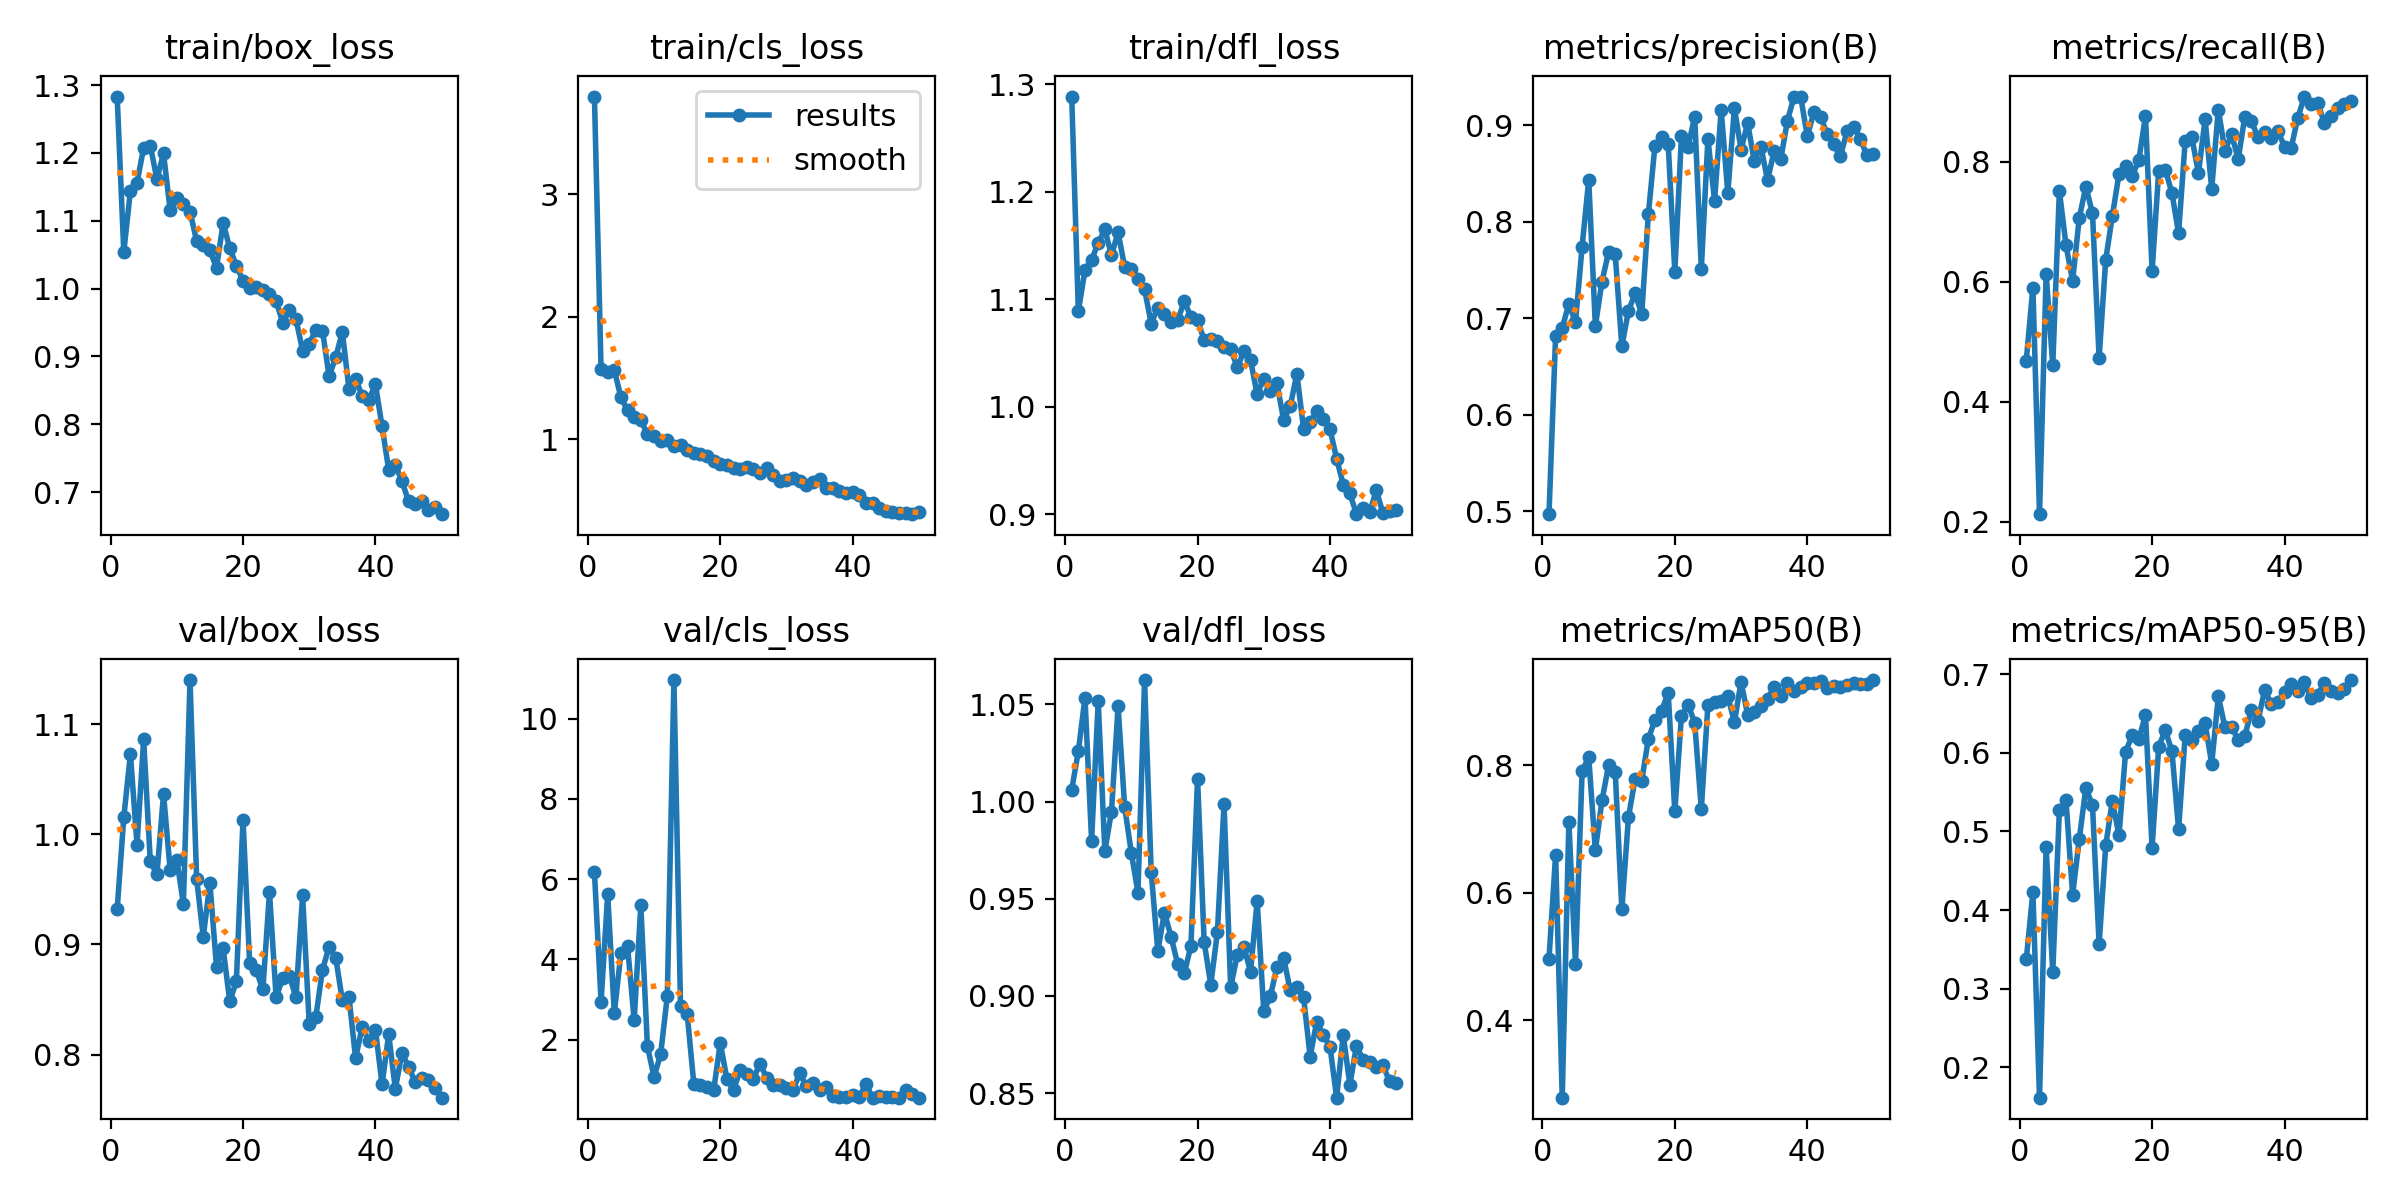

The table this chart was drawn from, first rows:
epoch, time, train/box_loss, train/cls_loss, train/dfl_loss, metrics/precision(B), metrics/recall(B), metrics/mAP50(B), metrics/mAP50-95(B), val/box_loss, val/cls_loss, val/dfl_loss, lr/pg0, lr/pg1, lr/pg2
1, 18.86, 1.283, 3.797, 1.289, 0.4968, 0.4685, 0.497, 0.3372, 0.932, 6.174, 1.006, 0.003278, 0.003278, 0.0705
2, 30.56, 1.054, 1.569, 1.089, 0.6815, 0.59, 0.6599, 0.4228, 1.016, 2.943, 1.026, 0.00648, 0.00648, 0.04037
3, 43.34, 1.144, 1.55, 1.127, 0.6901, 0.2127, 0.2787, 0.1613, 1.073, 5.619, 1.053, 0.009551, 0.009551, 0.01011
4, 55.78, 1.156, 1.561, 1.137, 0.7148, 0.6127, 0.7115, 0.48, 0.9906, 2.659, 0.9799, 0.009406, 0.009406, 0.009406
5, 68.89, 1.208, 1.34, 1.153, 0.6958, 0.4608, 0.4881, 0.3211, 1.086, 4.169, 1.052, 0.009208, 0.009208, 0.009208
6, 79.92, 1.211, 1.234, 1.165, 0.7743, 0.7509, 0.7911, 0.5267, 0.9755, 4.325, 0.9745, 0.00901, 0.00901, 0.00901
7, 91.86, 1.161, 1.179, 1.141, 0.8435, 0.661, 0.813, 0.5397, 0.9636, 2.484, 0.9947, 0.008812, 0.008812, 0.008812
8, 104.6, 1.2, 1.151, 1.162, 0.6918, 0.6011, 0.6666, 0.4194, 1.037, 5.349, 1.049, 0.008614, 0.008614, 0.008614
9, 116.9, 1.115, 1.043, 1.13, 0.738, 0.7058, 0.7449, 0.4901, 0.9678, 1.837, 0.9971, 0.008416, 0.008416, 0.008416
10, 128.7, 1.133, 1.025, 1.128, 0.7684, 0.7583, 0.7999, 0.5554, 0.9768, 1.069, 0.9736, 0.008218, 0.008218, 0.008218
11, 139.7, 1.125, 0.9875, 1.119, 0.7662, 0.7137, 0.7901, 0.533, 0.937, 1.644, 0.9531, 0.00802, 0.00802, 0.00802
12, 152.1, 1.113, 0.9893, 1.109, 0.6708, 0.4731, 0.5744, 0.3563, 1.14, 3.085, 1.063, 0.007822, 0.007822, 0.007822
13, 164.6, 1.07, 0.944, 1.078, 0.7076, 0.6366, 0.7188, 0.4823, 0.9598, 10.96, 0.9637, 0.007624, 0.007624, 0.007624
14, 176.9, 1.064, 0.9505, 1.092, 0.7256, 0.7097, 0.779, 0.5392, 0.9067, 2.831, 0.9231, 0.007426, 0.007426, 0.007426
15, 187.8, 1.056, 0.9079, 1.087, 0.7042, 0.7788, 0.7759, 0.4948, 0.956, 2.65, 0.9428, 0.007228, 0.007228, 0.007228
16, 199.3, 1.031, 0.8878, 1.079, 0.8075, 0.7926, 0.8412, 0.6013, 0.8796, 0.9097, 0.9304, 0.00703, 0.00703, 0.00703
17, 212, 1.097, 0.8813, 1.081, 0.879, 0.7761, 0.8717, 0.6223, 0.8966, 0.8834, 0.9164, 0.006832, 0.006832, 0.006832
18, 224.9, 1.06, 0.8581, 1.098, 0.8875, 0.8025, 0.8859, 0.6179, 0.8482, 0.8231, 0.9116, 0.006634, 0.006634, 0.006634
19, 237.1, 1.034, 0.8225, 1.084, 0.8807, 0.8758, 0.9135, 0.6477, 0.8667, 0.7383, 0.9257, 0.006436, 0.006436, 0.006436
20, 248.3, 1.012, 0.798, 1.081, 0.7481, 0.6178, 0.7277, 0.4791, 1.013, 1.918, 1.012, 0.006238, 0.006238, 0.006238
21, 260.4, 1.001, 0.7865, 1.062, 0.8884, 0.7841, 0.8777, 0.608, 0.8835, 1.025, 0.9276, 0.00604, 0.00604, 0.00604
22, 272.8, 1.002, 0.7604, 1.063, 0.8774, 0.786, 0.8955, 0.6289, 0.8765, 0.7395, 0.9058, 0.005842, 0.005842, 0.005842
23, 285.2, 0.998, 0.752, 1.061, 0.9091, 0.7475, 0.8669, 0.6017, 0.8591, 1.248, 0.9329, 0.005644, 0.005644, 0.005644
24, 296.7, 0.9924, 0.7708, 1.055, 0.7514, 0.6804, 0.7315, 0.5025, 0.9473, 1.148, 0.9989, 0.005446, 0.005446, 0.005446
25, 307.7, 0.9817, 0.7524, 1.054, 0.886, 0.8346, 0.8953, 0.6231, 0.8521, 1.026, 0.9044, 0.005248, 0.005248, 0.005248
26, 320.2, 0.9498, 0.7206, 1.037, 0.8217, 0.8404, 0.8998, 0.616, 0.8692, 1.406, 0.9211, 0.00505, 0.00505, 0.00505
27, 332.8, 0.9679, 0.7664, 1.052, 0.9156, 0.7804, 0.9016, 0.6278, 0.8712, 1.054, 0.925, 0.004852, 0.004852, 0.004852
28, 345.3, 0.9552, 0.7045, 1.043, 0.8298, 0.8702, 0.9084, 0.6378, 0.8524, 0.8732, 0.9124, 0.004654, 0.004654, 0.004654
29, 355.9, 0.9084, 0.6539, 1.012, 0.9178, 0.7546, 0.868, 0.5859, 0.9447, 0.8805, 0.9488, 0.004456, 0.004456, 0.004456
30, 368, 0.9188, 0.6639, 1.026, 0.8748, 0.8863, 0.9313, 0.672, 0.8278, 0.7918, 0.8921, 0.004258, 0.004258, 0.004258
31, 380.8, 0.9396, 0.6809, 1.014, 0.9022, 0.8179, 0.8793, 0.6323, 0.8342, 0.7596, 0.9, 0.00406, 0.00406, 0.00406
32, 393.3, 0.9383, 0.6573, 1.022, 0.8628, 0.8451, 0.8843, 0.6332, 0.877, 1.159, 0.9149, 0.003862, 0.003862, 0.003862
33, 405, 0.8708, 0.621, 0.9875, 0.8779, 0.804, 0.8937, 0.6162, 0.8979, 0.8432, 0.9194, 0.003664, 0.003664, 0.003664
34, 416, 0.8987, 0.6486, 1.001, 0.8431, 0.8746, 0.9044, 0.6211, 0.888, 0.931, 0.9029, 0.003466, 0.003466, 0.003466
35, 428.3, 0.9363, 0.6758, 1.031, 0.8732, 0.8669, 0.923, 0.6547, 0.8492, 0.756, 0.9046, 0.003268, 0.003268, 0.003268
36, 444, 0.8522, 0.5993, 0.9798, 0.8649, 0.8402, 0.9081, 0.6411, 0.8524, 0.8343, 0.8996, 0.00307, 0.00307, 0.00307
37, 456.5, 0.867, 0.6018, 0.9856, 0.9045, 0.8499, 0.93, 0.68, 0.7967, 0.5982, 0.8687, 0.002872, 0.002872, 0.002872
38, 469.3, 0.8417, 0.5719, 0.9963, 0.9297, 0.8395, 0.9169, 0.662, 0.8251, 0.5805, 0.8867, 0.002674, 0.002674, 0.002674
39, 480, 0.8365, 0.5616, 0.9884, 0.9298, 0.8515, 0.9226, 0.6651, 0.8123, 0.5654, 0.8798, 0.002476, 0.002476, 0.002476
40, 492.4, 0.8588, 0.5655, 0.9792, 0.8888, 0.824, 0.9294, 0.6771, 0.8225, 0.6117, 0.8739, 0.002278, 0.002278, 0.002278
41, 505.8, 0.7969, 0.5416, 0.9517, 0.9134, 0.8225, 0.9286, 0.6878, 0.7729, 0.5827, 0.8476, 0.00208, 0.00208, 0.00208
42, 518, 0.7329, 0.4744, 0.9275, 0.9087, 0.8729, 0.9325, 0.6787, 0.8184, 0.8934, 0.8798, 0.001882, 0.001882, 0.001882
43, 529.6, 0.7399, 0.4745, 0.9194, 0.8911, 0.9082, 0.9216, 0.6896, 0.7689, 0.5569, 0.8543, 0.001684, 0.001684, 0.001684
44, 539.7, 0.7163, 0.4337, 0.9001, 0.8806, 0.8961, 0.925, 0.6692, 0.8014, 0.5889, 0.8743, 0.001486, 0.001486, 0.001486
45, 551.5, 0.6867, 0.4159, 0.9054, 0.8677, 0.8979, 0.9236, 0.6741, 0.7889, 0.5749, 0.8671, 0.001288, 0.001288, 0.001288
46, 565.7, 0.6822, 0.4046, 0.9019, 0.8939, 0.8649, 0.9254, 0.6885, 0.7751, 0.576, 0.8661, 0.00109, 0.00109, 0.00109
47, 578.2, 0.6874, 0.3988, 0.9223, 0.8987, 0.8759, 0.9294, 0.6791, 0.7792, 0.5592, 0.8631, 0.000892, 0.000892, 0.000892
48, 589, 0.6741, 0.397, 0.9007, 0.8859, 0.8885, 0.9273, 0.6757, 0.7766, 0.754, 0.8642, 0.000694, 0.000694, 0.000694
49, 599.7, 0.6787, 0.3861, 0.9032, 0.8688, 0.8965, 0.9275, 0.6809, 0.7692, 0.6471, 0.856, 0.000496, 0.000496, 0.000496
50, 611.7, 0.6675, 0.403, 0.9041, 0.87, 0.9011, 0.9339, 0.6925, 0.7608, 0.5575, 0.8553, 0.000298, 0.000298, 0.000298
